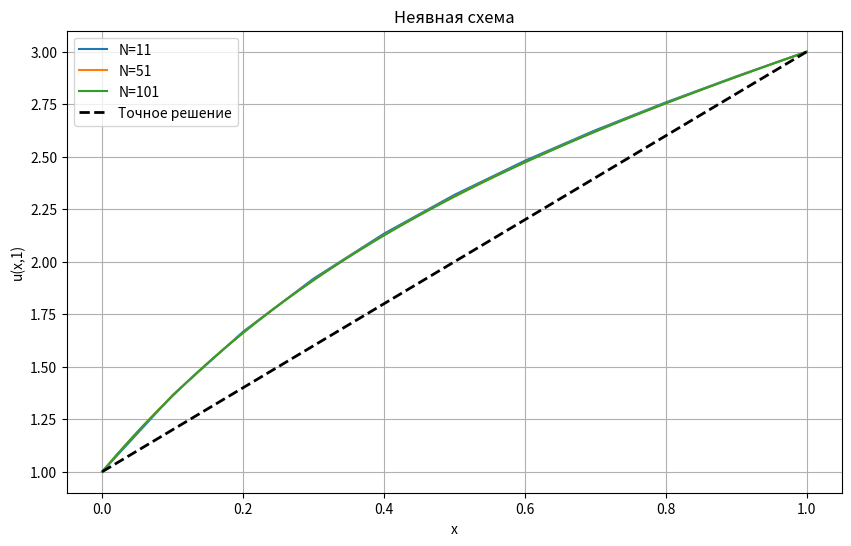
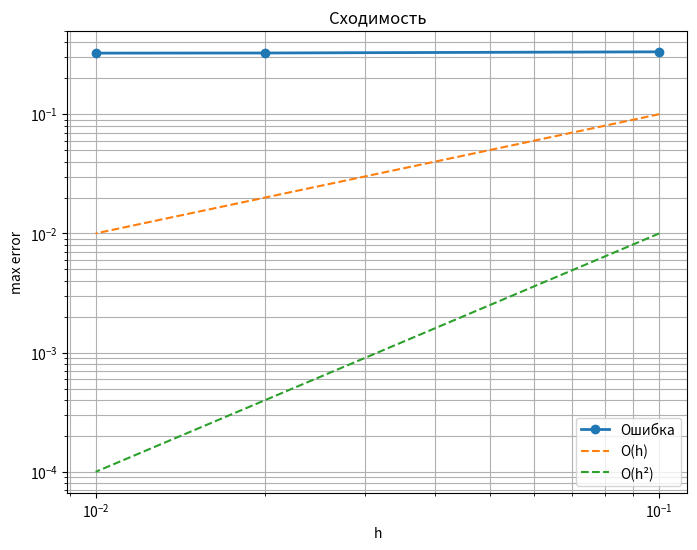

Generate these figures, in order, with matplotlib:
import numpy as np
import matplotlib.pyplot as plt

def exact_solution(x, t):
    return x + 1 + t**2 * x


def thomas_algorithm(a, b, c, d):
    n = len(d)

    alpha = np.zeros(n)
    beta = np.zeros(n)

    alpha[0] = -c[0] / b[0]
    beta[0] = d[0] / b[0]

    for i in range(1, n):
        denom = b[i] + a[i] * alpha[i-1]
        alpha[i] = -c[i] / denom if i < n-1 else 0.0
        beta[i] = (d[i] - a[i] * beta[i-1]) / denom

    x = np.zeros(n)
    x[-1] = beta[-1]

    for i in range(n-2, -1, -1):
        x[i] = alpha[i] * x[i+1] + beta[i]

    return x

def solve_heat_equation_implicit(nx, T=1.0):

    x = np.linspace(0, 1, nx)
    h = 1.0 / (nx - 1)
    tau = h
    nt = int(T / tau) + 1
    tau = T / (nt - 1)
    t = np.linspace(0, T, nt)

    U = np.zeros((nt, nx))
    U[0, :] = x + 1

    for n in range(nt - 1):

        left = 1.0
        right = 2.0 + t[n+1]**2

        m = nx - 2

        a = np.zeros(m)
        b = np.zeros(m)
        c = np.zeros(m)
        d = np.zeros(m)

        A = -tau * (1/h**2 - 1/h)
        B = 1 + 2*tau/h**2
        C = -tau * (1/h**2 + 1/h)

        for i in range(m):

            a[i] = A
            b[i] = B
            c[i] = C

            d[i] = U[n, i+1]

        d[0] -= A * left
        d[-1] -= C * right

        u_inner = thomas_algorithm(a, b, c, d)

        U[n+1, 0] = left
        U[n+1, -1] = right
        U[n+1, 1:-1] = u_inner

    return x, t, U, h, tau

nx_values = [11, 51, 101]

results = {}
for nx in nx_values:

    x, t, U, h, tau = solve_heat_equation_implicit(nx)

    results[nx] = {"x": x,"t": t,"U": U,"h": h,"tau": tau}

    error = np.max(np.abs(U[-1] - exact_solution(x, 1.0)))

    print(f"N = {nx}")
    print(f"h = {h}")
    print(f"tau = {tau}")
    print(f"max error = {error}")

plt.figure(figsize=(10,6))

for nx in nx_values:

    x = results[nx]["x"]
    U = results[nx]["U"]

    plt.plot(x,U[-1],label=f"N={nx}")

x_exact = np.linspace(0,1,500)

plt.plot(x_exact,exact_solution(x_exact,1),'k--',linewidth=2,label='Точное решение')

plt.xlabel("x")
plt.ylabel("u(x,1)")
plt.title("Неявная схема")
plt.legend()
plt.grid()
plt.show()

errors = []
h_values = []

for nx in nx_values:
    x = results[nx]["x"]
    U = results[nx]["U"]
    error = np.max(np.abs(U[-1] - exact_solution(x,1)))
    errors.append(error)
    h_values.append(results[nx]["h"])

plt.figure(figsize=(8,6))

plt.loglog(h_values,errors,'o-',linewidth=2,label='Ошибка')
plt.loglog(h_values,[h for h in h_values],'--',label='O(h)')
plt.loglog(h_values,[h**2 for h in h_values],'--',label='O(h²)')

plt.xlabel("h")
plt.ylabel("max error")
plt.title("Сходимость")
plt.grid(True, which="both")
plt.legend()
plt.show()
